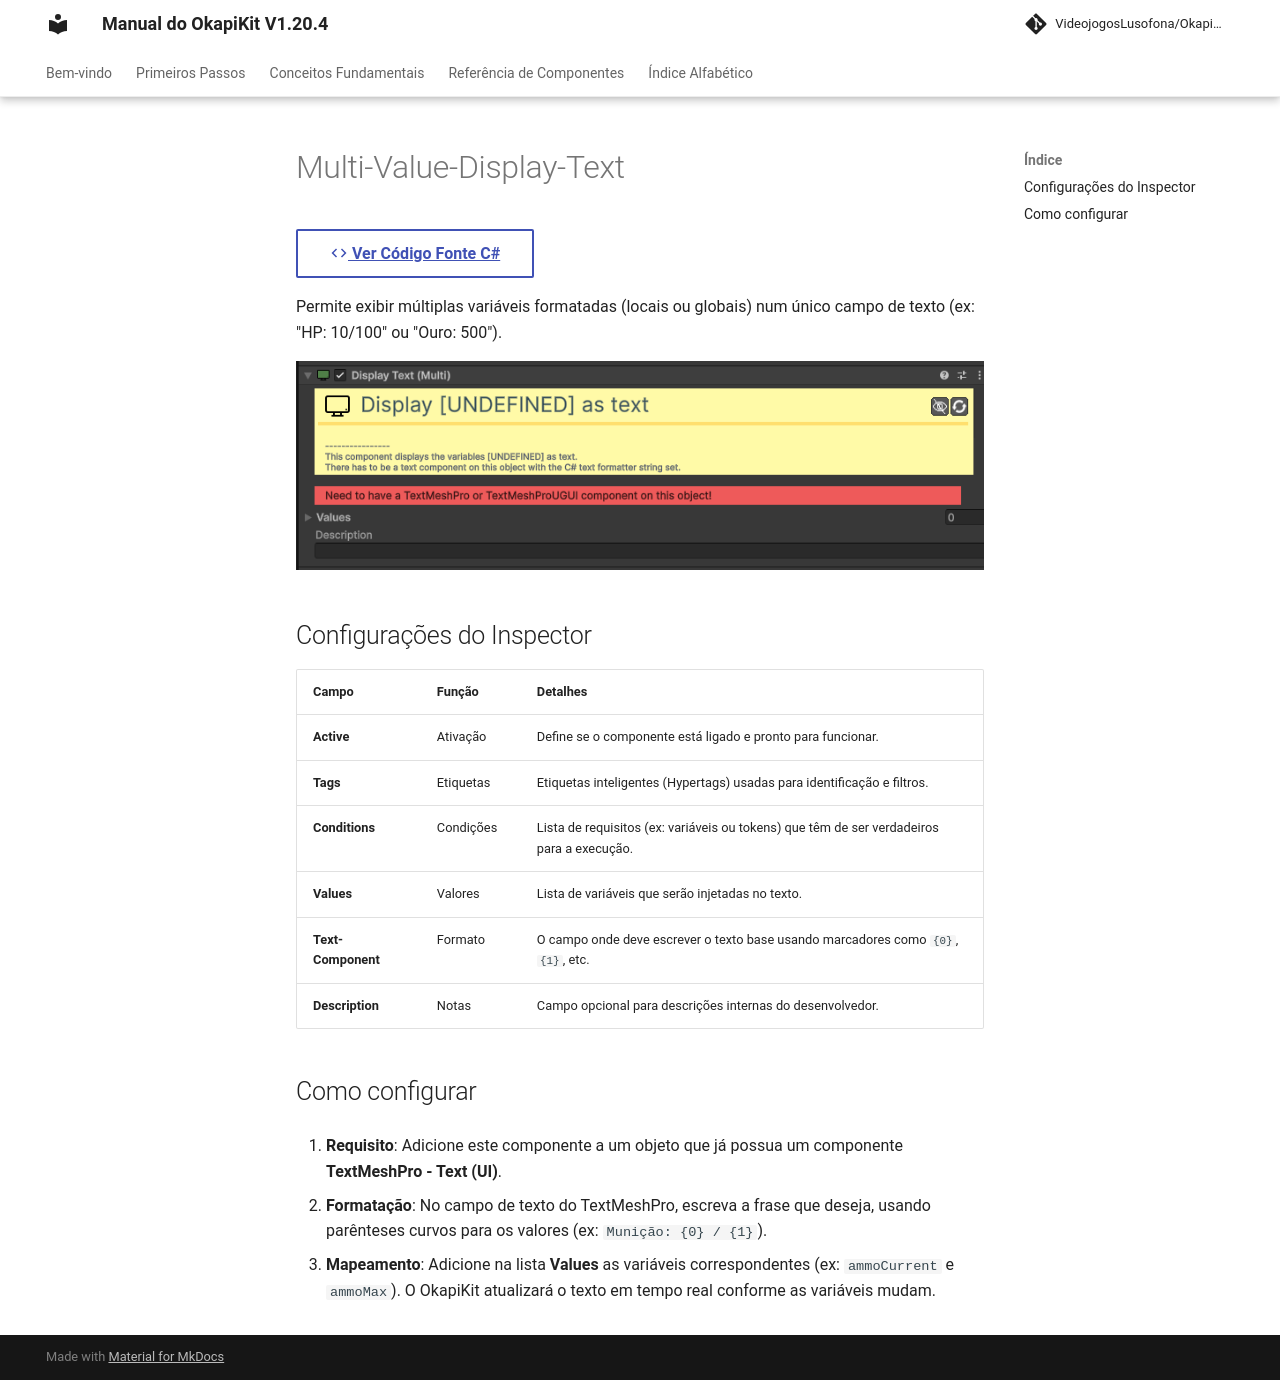

repository: pedrobaratafernandes/okapikit-manual · page: component/ui/Multi-Value-Display-Text/index.html · generator: mkdocs

# Multi-Value-Display-Text

[:material-code-tags: Ver Código Fonte C#](https://github.com/VideojogosLusofona/OkapiKit/blob/main/Assets/OkapiKit/Scripts/UI/MultiValueDisplayText.cs){ .md-button }



Permite exibir múltiplas variáveis formatadas (locais ou globais) num único campo de texto (ex: "HP: 10/100" ou "Ouro: 500").

![Multi Value Display Text](../../assets/images/okapikit/MultiValueDisplayText.png)

## Configurações do Inspector

| Campo | Função | Detalhes |
| :--- | :--- | :--- |
| **Active** | Ativação | Define se o componente está ligado e pronto para funcionar. |
| **Tags** | Etiquetas | Etiquetas inteligentes (Hypertags) usadas para identificação e filtros. |
| **Conditions** | Condições | Lista de requisitos (ex: variáveis ou tokens) que têm de ser verdadeiros para a execução. |
| **Values** | Valores | Lista de variáveis que serão injetadas no texto. |
| **Text-Component**| Formato | O campo onde deve escrever o texto base usando marcadores como `{0}`, `{1}`, etc. |
| **Description** | Notas | Campo opcional para descrições internas do desenvolvedor. |

## Como configurar

1. **Requisito**: Adicione este componente a um objeto que já possua um componente **TextMeshPro - Text (UI)**.

2. **Formatação**: No campo de texto do TextMeshPro, escreva a frase que deseja, usando parênteses curvos para os valores (ex: `Munição: {0} / {1}`).

3. **Mapeamento**: Adicione na lista **Values** as variáveis correspondentes (ex: `ammoCurrent` e `ammoMax`). O OkapiKit atualizará o texto em tempo real conforme as variáveis mudam.
